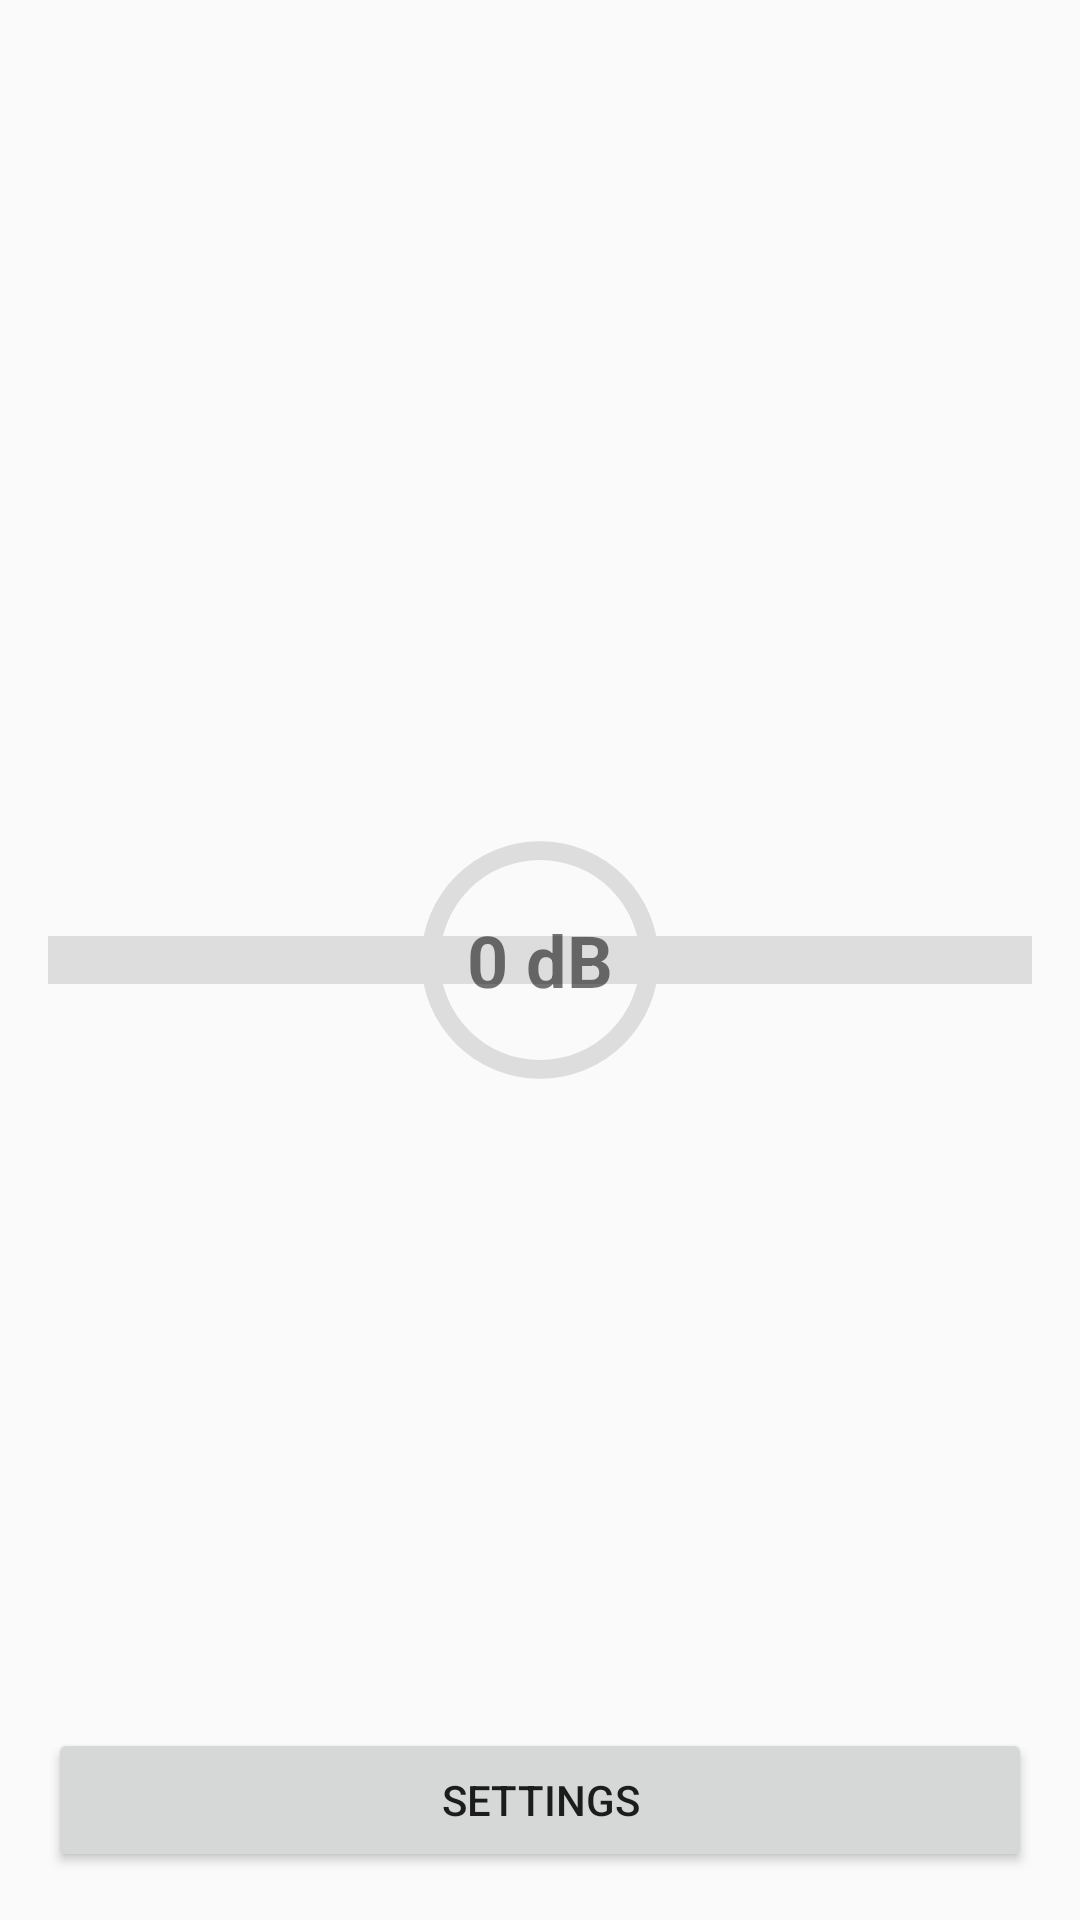

Android layout source for this screen:
<!-- AndroidManifest.xml: application theme Theme.MyHearing -->
<!-- res/layout/activity_dm_number.xml -->
<?xml version="1.0" encoding="utf-8"?>
<RelativeLayout xmlns:android="http://schemas.android.com/apk/res/android"
    android:layout_width="match_parent"
    android:layout_height="match_parent"
    android:padding="16dp">

    <ProgressBar
        android:id="@+id/progressBar"
        style="?android:attr/progressBarStyleHorizontal"
        android:layout_width="100dp"
        android:layout_height="100dp"
        android:layout_centerInParent="true"
        android:indeterminate="false"
        android:max="100"
        android:progress="0"
        android:progressDrawable="@drawable/circular_progress_bar" />



    <ProgressBar
        android:id="@+id/horizontalProgressBar"
        style="?android:attr/progressBarStyleHorizontal"
        android:layout_width="match_parent"
        android:layout_height="wrap_content"
        android:layout_centerInParent="true"
        android:max="100"
        android:progress="0"
        android:progressDrawable="@drawable/horizontal_progress_bar" />

    <TextView
        android:id="@+id/tvDecibelLevel"
        android:layout_width="wrap_content"
        android:layout_height="wrap_content"
        android:layout_centerInParent="true"
        android:gravity="center"
        android:text="0 dB"
        android:textSize="24sp"
        android:textStyle="bold" />

    <LinearLayout
        android:layout_width="match_parent"
        android:layout_height="wrap_content"
        android:layout_alignParentBottom="true"
        android:orientation="horizontal">

        <Button
            android:id="@+id/settingsButton"
            android:layout_width="0dp"
            android:layout_height="wrap_content"
            android:layout_weight="1"
            android:text="Settings" />

    </LinearLayout>

</RelativeLayout>
<!-- resources referenced by this layout -->
<resources>
  <!-- drawable circular_progress_bar (drawable) -->
  <?xml version="1.0" encoding="utf-8"?>
  <layer-list xmlns:android="http://schemas.android.com/apk/res/android">
      <item>
          <shape
              android:shape="ring"
              android:thicknessRatio="16"
              android:useLevel="false">
              <solid android:color="#DDD" />
          </shape>
      </item>
      <item>
          <rotate
              android:fromDegrees="270"
              android:toDegrees="270">
              <shape
                  android:shape="ring"
                  android:thicknessRatio="16"
                  android:useLevel="true">
                  <gradient
                      android:endColor="#FF0000"
                      android:startColor="#00FF00"
                      android:type="sweep" />
              </shape>
          </rotate>
      </item>
  </layer-list>
  <!-- drawable horizontal_progress_bar (drawable) -->
  <?xml version="1.0" encoding="utf-8"?>
  <layer-list xmlns:android="http://schemas.android.com/apk/res/android">
      <item>
          <shape android:shape="rectangle">
              <solid android:color="#DDD" />
          </shape>
      </item>
      <item android:id="@android:id/progress">
          <clip>
              <shape android:shape="rectangle">
                  <gradient
                      android:startColor="#00FF00"
                      android:endColor="#FF0000"
                      android:angle="0"
                  />
              </shape>
          </clip>
      </item>
  </layer-list>
  <style name="Theme.MyHearing" parent="Theme.AppCompat.Light.NoActionBar">
          
      </style>&gt;
</resources>
